Photos from the image-classification dataset "Split_data" in the GitHub repository Lagoon6/Chrome_Data_Dashboard_pj. Its 4 classes are: dent augmentation, dent side augmentation, OK data, side augmentation.

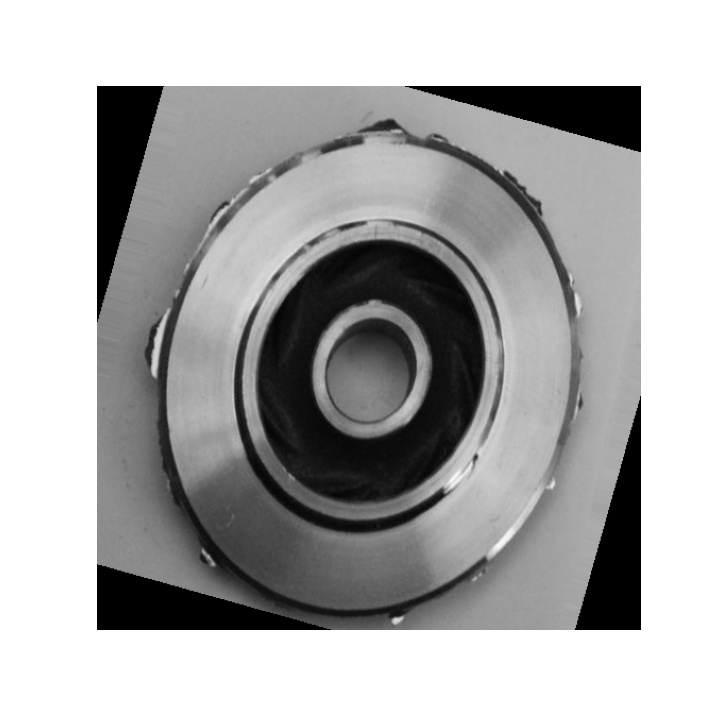
Label: side augmentation

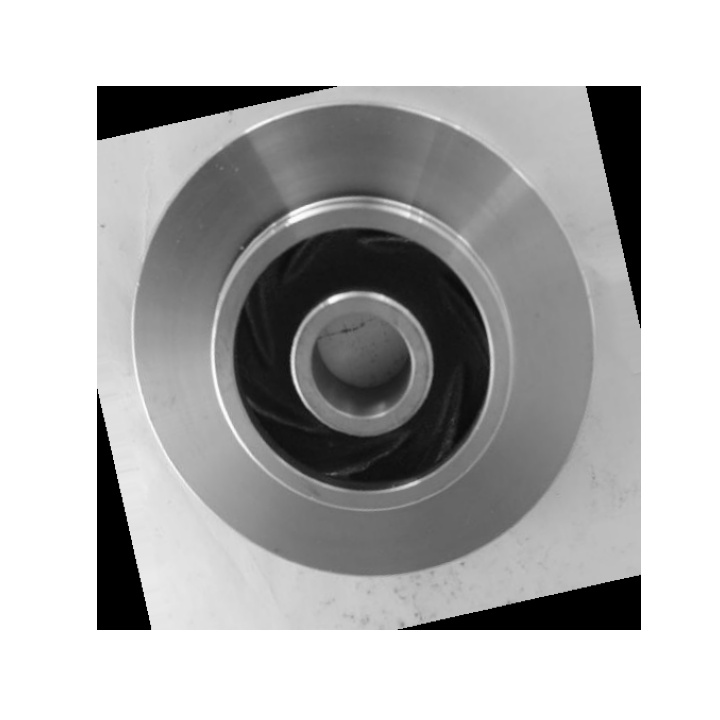
Label: OK data

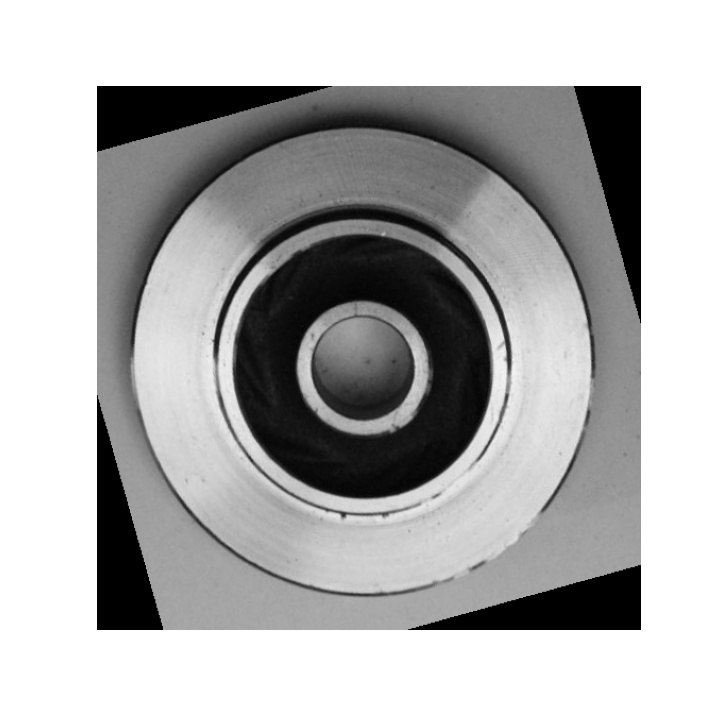
Label: dent augmentation

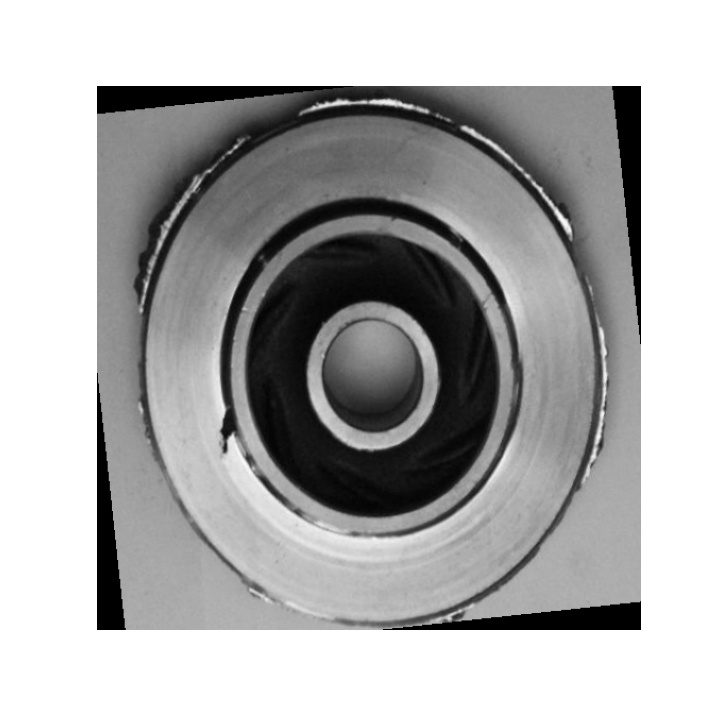
Label: dent side augmentation

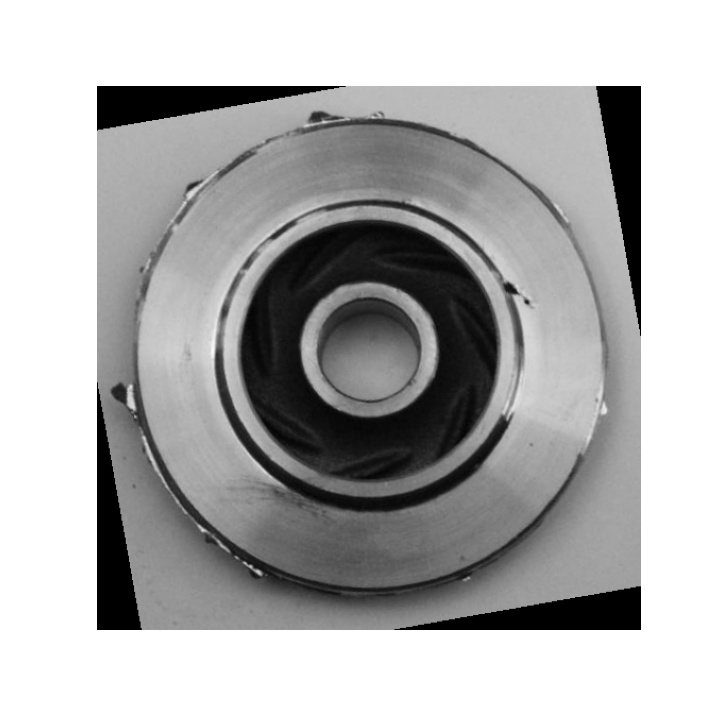
Label: dent side augmentation

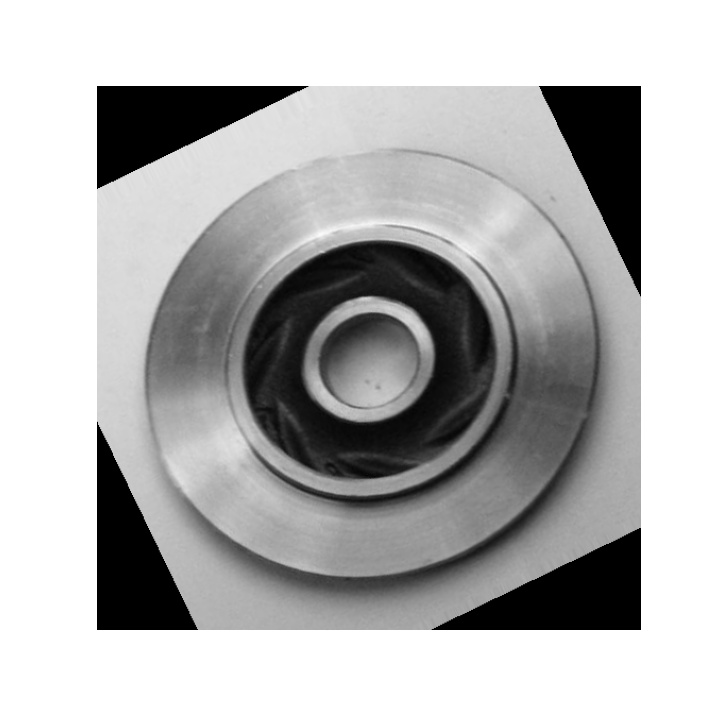
Label: OK data
